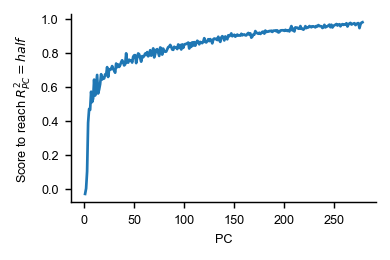

Data behind this chart, as committed beside it:
, scores_at_threshold, pc_explained_variance, measure, dataset
0, -0.02882, 0.3101, ridge-lambda100-r2#5folds_cv, siegel15-FEF-stim_period-var99
1, 0.003141, 0.1511, ridge-lambda100-r2#5folds_cv, siegel15-FEF-stim_period-var99
2, 0.1036, 0.1106, ridge-lambda100-r2#5folds_cv, siegel15-FEF-stim_period-var99
3, 0.3902, 0.05377, ridge-lambda100-r2#5folds_cv, siegel15-FEF-stim_period-var99
4, 0.4716, 0.03108, ridge-lambda100-r2#5folds_cv, siegel15-FEF-stim_period-var99
5, 0.4661, 0.02808, ridge-lambda100-r2#5folds_cv, siegel15-FEF-stim_period-var99
6, 0.5731, 0.02646, ridge-lambda100-r2#5folds_cv, siegel15-FEF-stim_period-var99
7, 0.5119, 0.02076, ridge-lambda100-r2#5folds_cv, siegel15-FEF-stim_period-var99
8, 0.5324, 0.01173, ridge-lambda100-r2#5folds_cv, siegel15-FEF-stim_period-var99
9, 0.6445, 0.009494, ridge-lambda100-r2#5folds_cv, siegel15-FEF-stim_period-var99
10, 0.5506, 0.008999, ridge-lambda100-r2#5folds_cv, siegel15-FEF-stim_period-var99
11, 0.6081, 0.00848, ridge-lambda100-r2#5folds_cv, siegel15-FEF-stim_period-var99
12, 0.6719, 0.007802, ridge-lambda100-r2#5folds_cv, siegel15-FEF-stim_period-var99
13, 0.5626, 0.006621, ridge-lambda100-r2#5folds_cv, siegel15-FEF-stim_period-var99
14, 0.5862, 0.006265, ridge-lambda100-r2#5folds_cv, siegel15-FEF-stim_period-var99
15, 0.6179, 0.005902, ridge-lambda100-r2#5folds_cv, siegel15-FEF-stim_period-var99
16, 0.6761, 0.004833, ridge-lambda100-r2#5folds_cv, siegel15-FEF-stim_period-var99
17, 0.645, 0.0043, ridge-lambda100-r2#5folds_cv, siegel15-FEF-stim_period-var99
18, 0.6568, 0.004157, ridge-lambda100-r2#5folds_cv, siegel15-FEF-stim_period-var99
19, 0.6509, 0.004042, ridge-lambda100-r2#5folds_cv, siegel15-FEF-stim_period-var99
20, 0.6751, 0.003891, ridge-lambda100-r2#5folds_cv, siegel15-FEF-stim_period-var99
21, 0.6709, 0.003642, ridge-lambda100-r2#5folds_cv, siegel15-FEF-stim_period-var99
22, 0.7179, 0.003548, ridge-lambda100-r2#5folds_cv, siegel15-FEF-stim_period-var99
23, 0.66, 0.003286, ridge-lambda100-r2#5folds_cv, siegel15-FEF-stim_period-var99
24, 0.7038, 0.003093, ridge-lambda100-r2#5folds_cv, siegel15-FEF-stim_period-var99
25, 0.706, 0.002849, ridge-lambda100-r2#5folds_cv, siegel15-FEF-stim_period-var99
26, 0.7052, 0.002816, ridge-lambda100-r2#5folds_cv, siegel15-FEF-stim_period-var99
27, 0.724, 0.002729, ridge-lambda100-r2#5folds_cv, siegel15-FEF-stim_period-var99
28, 0.707, 0.002663, ridge-lambda100-r2#5folds_cv, siegel15-FEF-stim_period-var99
29, 0.698, 0.002541, ridge-lambda100-r2#5folds_cv, siegel15-FEF-stim_period-var99
30, 0.6851, 0.002432, ridge-lambda100-r2#5folds_cv, siegel15-FEF-stim_period-var99
31, 0.739, 0.002399, ridge-lambda100-r2#5folds_cv, siegel15-FEF-stim_period-var99
32, 0.7173, 0.002332, ridge-lambda100-r2#5folds_cv, siegel15-FEF-stim_period-var99
33, 0.7334, 0.002307, ridge-lambda100-r2#5folds_cv, siegel15-FEF-stim_period-var99
34, 0.7191, 0.002176, ridge-lambda100-r2#5folds_cv, siegel15-FEF-stim_period-var99
35, 0.7301, 0.00211, ridge-lambda100-r2#5folds_cv, siegel15-FEF-stim_period-var99
36, 0.747, 0.002099, ridge-lambda100-r2#5folds_cv, siegel15-FEF-stim_period-var99
37, 0.7583, 0.001996, ridge-lambda100-r2#5folds_cv, siegel15-FEF-stim_period-var99
38, 0.747, 0.001963, ridge-lambda100-r2#5folds_cv, siegel15-FEF-stim_period-var99
39, 0.7279, 0.001932, ridge-lambda100-r2#5folds_cv, siegel15-FEF-stim_period-var99
40, 0.734, 0.001876, ridge-lambda100-r2#5folds_cv, siegel15-FEF-stim_period-var99
41, 0.7992, 0.00184, ridge-lambda100-r2#5folds_cv, siegel15-FEF-stim_period-var99
42, 0.7463, 0.001785, ridge-lambda100-r2#5folds_cv, siegel15-FEF-stim_period-var99
43, 0.7443, 0.001768, ridge-lambda100-r2#5folds_cv, siegel15-FEF-stim_period-var99
44, 0.7616, 0.001726, ridge-lambda100-r2#5folds_cv, siegel15-FEF-stim_period-var99
45, 0.7556, 0.001684, ridge-lambda100-r2#5folds_cv, siegel15-FEF-stim_period-var99
46, 0.7584, 0.001656, ridge-lambda100-r2#5folds_cv, siegel15-FEF-stim_period-var99
47, 0.7449, 0.001632, ridge-lambda100-r2#5folds_cv, siegel15-FEF-stim_period-var99
48, 0.7791, 0.00162, ridge-lambda100-r2#5folds_cv, siegel15-FEF-stim_period-var99
49, 0.7875, 0.001556, ridge-lambda100-r2#5folds_cv, siegel15-FEF-stim_period-var99
50, 0.7885, 0.001553, ridge-lambda100-r2#5folds_cv, siegel15-FEF-stim_period-var99
51, 0.7416, 0.001501, ridge-lambda100-r2#5folds_cv, siegel15-FEF-stim_period-var99
52, 0.7745, 0.001488, ridge-lambda100-r2#5folds_cv, siegel15-FEF-stim_period-var99
53, 0.7986, 0.001463, ridge-lambda100-r2#5folds_cv, siegel15-FEF-stim_period-var99
54, 0.7933, 0.00145, ridge-lambda100-r2#5folds_cv, siegel15-FEF-stim_period-var99
55, 0.7725, 0.001421, ridge-lambda100-r2#5folds_cv, siegel15-FEF-stim_period-var99
56, 0.7502, 0.001395, ridge-lambda100-r2#5folds_cv, siegel15-FEF-stim_period-var99
57, 0.7829, 0.001373, ridge-lambda100-r2#5folds_cv, siegel15-FEF-stim_period-var99
58, 0.7765, 0.001347, ridge-lambda100-r2#5folds_cv, siegel15-FEF-stim_period-var99
59, 0.7846, 0.001328, ridge-lambda100-r2#5folds_cv, siegel15-FEF-stim_period-var99
... 218 more rows
